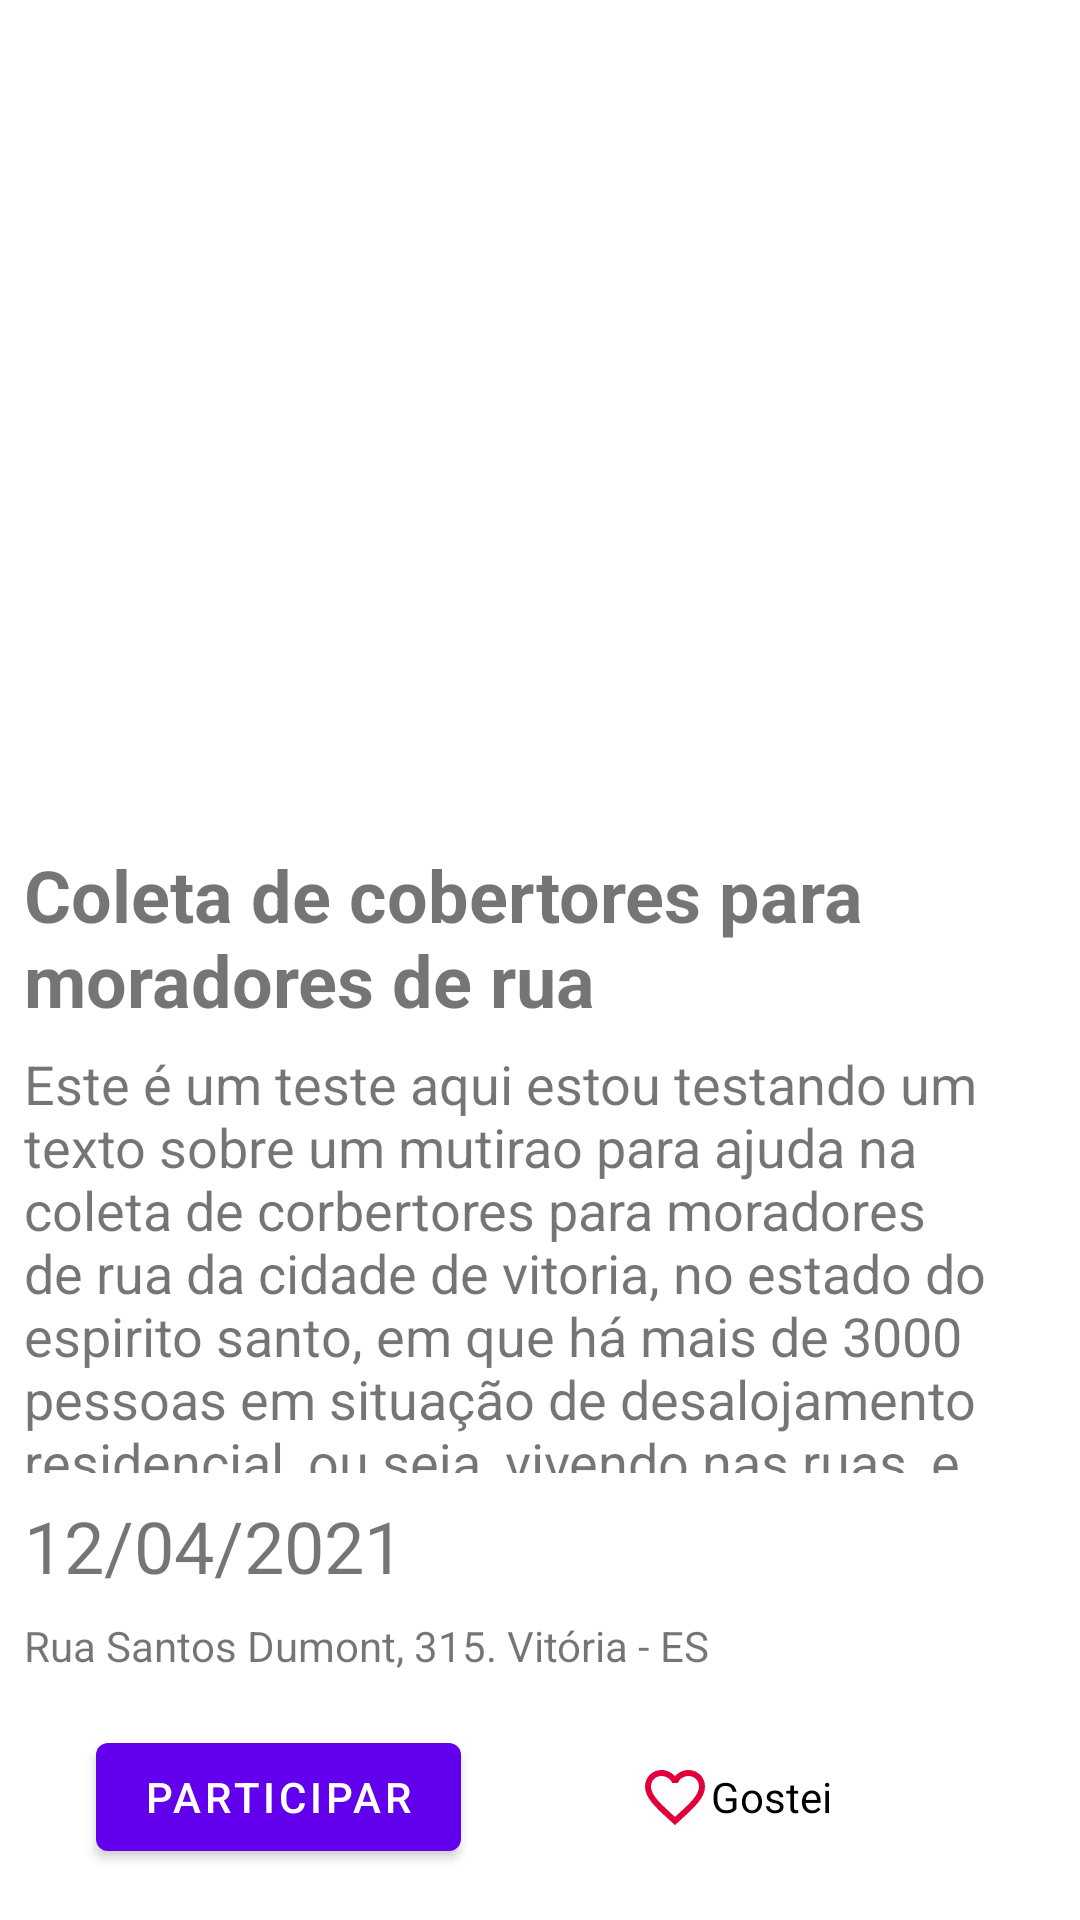

Android layout source for this screen:
<!-- AndroidManifest.xml: application theme Theme.Mutiron2 -->
<!-- res/layout/activity_view_evento.xml -->
<?xml version="1.0" encoding="utf-8"?>
<androidx.constraintlayout.widget.ConstraintLayout xmlns:android="http://schemas.android.com/apk/res/android"
    xmlns:app="http://schemas.android.com/apk/res-auto"
    xmlns:tools="http://schemas.android.com/tools"
    android:layout_width="match_parent"
    android:layout_height="match_parent"
    tools:context=".activity.ViewEventoActivity">

    <ImageView
        android:id="@+id/imvPhotoView"
        android:layout_width="0dp"
        android:layout_height="250dp"
        android:layout_marginStart="8dp"
        android:layout_marginLeft="8dp"
        android:layout_marginTop="8dp"
        android:layout_marginEnd="8dp"
        android:layout_marginRight="8dp"
        app:layout_constraintEnd_toEndOf="parent"
        app:layout_constraintStart_toStartOf="parent"
        app:layout_constraintTop_toTopOf="parent"
        tools:srcCompat="@tools:sample/avatars" />

    <TextView
        android:id="@+id/tvTitleView"
        android:layout_width="0dp"
        android:layout_height="59dp"
        android:layout_marginStart="8dp"
        android:layout_marginLeft="8dp"
        android:layout_marginTop="24dp"
        android:layout_marginEnd="8dp"
        android:layout_marginRight="8dp"
        android:text="@string/evento_detalhes_title"
        android:textSize="24sp"
        app:layout_constraintEnd_toEndOf="parent"
        app:layout_constraintHorizontal_bias="0.07"
        app:layout_constraintStart_toStartOf="parent"
        app:layout_constraintTop_toBottomOf="@+id/imvPhotoView"
        tools:textStyle="bold" />

    <TextView
        android:id="@+id/tvDescriptionView"
        android:layout_width="0dp"
        android:layout_height="0dp"
        android:layout_marginStart="8dp"
        android:layout_marginLeft="8dp"
        android:layout_marginTop="8dp"
        android:layout_marginEnd="8dp"
        android:layout_marginRight="8dp"
        android:layout_marginBottom="8dp"
        android:text="@string/evento_detalhes_description"
        android:textSize="18sp"
        app:layout_constraintBottom_toTopOf="@+id/tvDateView"
        app:layout_constraintEnd_toEndOf="parent"
        app:layout_constraintHorizontal_bias="1.0"
        app:layout_constraintStart_toStartOf="parent"
        app:layout_constraintTop_toBottomOf="@+id/tvTitleView" />

    <TextView
        android:id="@+id/tvDateView"
        android:layout_width="0dp"
        android:layout_height="32dp"
        android:layout_marginStart="8dp"
        android:layout_marginLeft="8dp"
        android:layout_marginEnd="8dp"
        android:layout_marginRight="8dp"
        android:layout_marginBottom="8dp"
        android:text="@string/evento_detalhes_data"
        android:textSize="24sp"
        app:layout_constraintBottom_toTopOf="@+id/tvLocationView"
        app:layout_constraintEnd_toEndOf="parent"
        app:layout_constraintHorizontal_bias="0.0"
        app:layout_constraintStart_toStartOf="parent" />

    <TextView
        android:id="@+id/tvLocationView"
        android:layout_width="0dp"
        android:layout_height="wrap_content"
        android:layout_marginStart="8dp"
        android:layout_marginLeft="8dp"
        android:layout_marginEnd="8dp"
        android:layout_marginRight="8dp"
        android:layout_marginBottom="8dp"
        android:text="@string/evento_detalhes_location"
        app:layout_constraintBottom_toTopOf="@+id/cbLikedView"
        app:layout_constraintEnd_toEndOf="parent"
        app:layout_constraintHorizontal_bias="0.2"
        app:layout_constraintStart_toStartOf="parent"
        tools:textSize="24sp" />

    <CheckBox
        android:id="@+id/cbLikedView"
        android:layout_width="115dp"
        android:layout_height="66dp"
        android:layout_marginEnd="32dp"
        android:layout_marginRight="32dp"
        android:layout_marginBottom="8dp"
        android:button="@drawable/ic_baseline_favorite_border_24"
        android:text="@string/evento_detalhes_checkbox"
        app:buttonTint="#E2003A"
        app:layout_constraintBottom_toBottomOf="parent"
        app:layout_constraintEnd_toEndOf="parent"
        tools:textSize="24sp" />

    <Button
        android:id="@+id/btnParticipateView"
        android:layout_width="wrap_content"
        android:layout_height="wrap_content"
        android:layout_marginStart="32dp"
        android:layout_marginLeft="32dp"
        android:layout_marginTop="8dp"
        android:layout_marginBottom="8dp"
        android:text="@string/evento_detalhes_button"
        app:layout_constraintBottom_toBottomOf="parent"
        app:layout_constraintStart_toStartOf="parent"
        app:layout_constraintTop_toBottomOf="@+id/tvLocationView" />

</androidx.constraintlayout.widget.ConstraintLayout>
<!-- resources referenced by this layout -->
<resources>
  <!-- drawable ic_baseline_favorite_border_24 (drawable) -->
  <vector android:height="24dp" android:tint="#E2003A"
      android:viewportHeight="24" android:viewportWidth="24"
      android:width="24dp" xmlns:android="http://schemas.android.com/apk/res/android">
      <path android:fillColor="@android:color/white" android:pathData="M16.5,3c-1.74,0 -3.41,0.81 -4.5,2.09C10.91,3.81 9.24,3 7.5,3 4.42,3 2,5.42 2,8.5c0,3.78 3.4,6.86 8.55,11.54L12,21.35l1.45,-1.32C18.6,15.36 22,12.28 22,8.5 22,5.42 19.58,3 16.5,3zM12.1,18.55l-0.1,0.1 -0.1,-0.1C7.14,14.24 4,11.39 4,8.5 4,6.5 5.5,5 7.5,5c1.54,0 3.04,0.99 3.57,2.36h1.87C13.46,5.99 14.96,5 16.5,5c2,0 3.5,1.5 3.5,3.5 0,2.89 -3.14,5.74 -7.9,10.05z"/>
  </vector>
  <string name="evento_detalhes_button">Participar</string>
  <string name="evento_detalhes_checkbox">Gostei</string>
  <string name="evento_detalhes_data">12/04/2021</string>
  <string name="evento_detalhes_description">Este é um teste aqui estou testando um texto sobre um mutirao para ajuda na coleta de corbertores para moradores de rua da cidade de vitoria, no estado do espirito santo, em que há mais de 3000 pessoas em situação de desalojamento residencial, ou seja, vivendo nas ruas, e por esse motivo devemos nos solidarizar e ajudar conforme a nossa capacidade</string>
  <string name="evento_detalhes_location">Rua Santos Dumont, 315. Vitória - ES</string>
  <string name="evento_detalhes_title"><b>Coleta de cobertores para moradores de rua </b></string>
  <style name="Theme.Mutiron2" parent="Theme.MaterialComponents.DayNight.DarkActionBar">
          
          <item name="colorPrimary">@color/purple_500</item>
          <item name="colorPrimaryVariant">@color/purple_700</item>
          <item name="colorOnPrimary">@color/white</item>
          
          <item name="colorSecondary">@color/teal_200</item>
          <item name="colorSecondaryVariant">@color/teal_700</item>
          <item name="colorOnSecondary">@color/black</item>
          
          <item name="android:statusBarColor" tools:targetApi="l">?attr/colorPrimaryVariant</item>
          
      </style>
  <!-- not gathered from this repository: default colours our renderer supplied (Android Studio template values) -->
  <color name="purple_500">#FF6200EE</color>
  <color name="purple_700">#FF3700B3</color>
  <color name="teal_200">#FF03DAC5</color>
  <color name="teal_700">#FF018786</color>
  <color name="black">#FF000000</color>
  <color name="white">#FFFFFFFF</color>
</resources>
